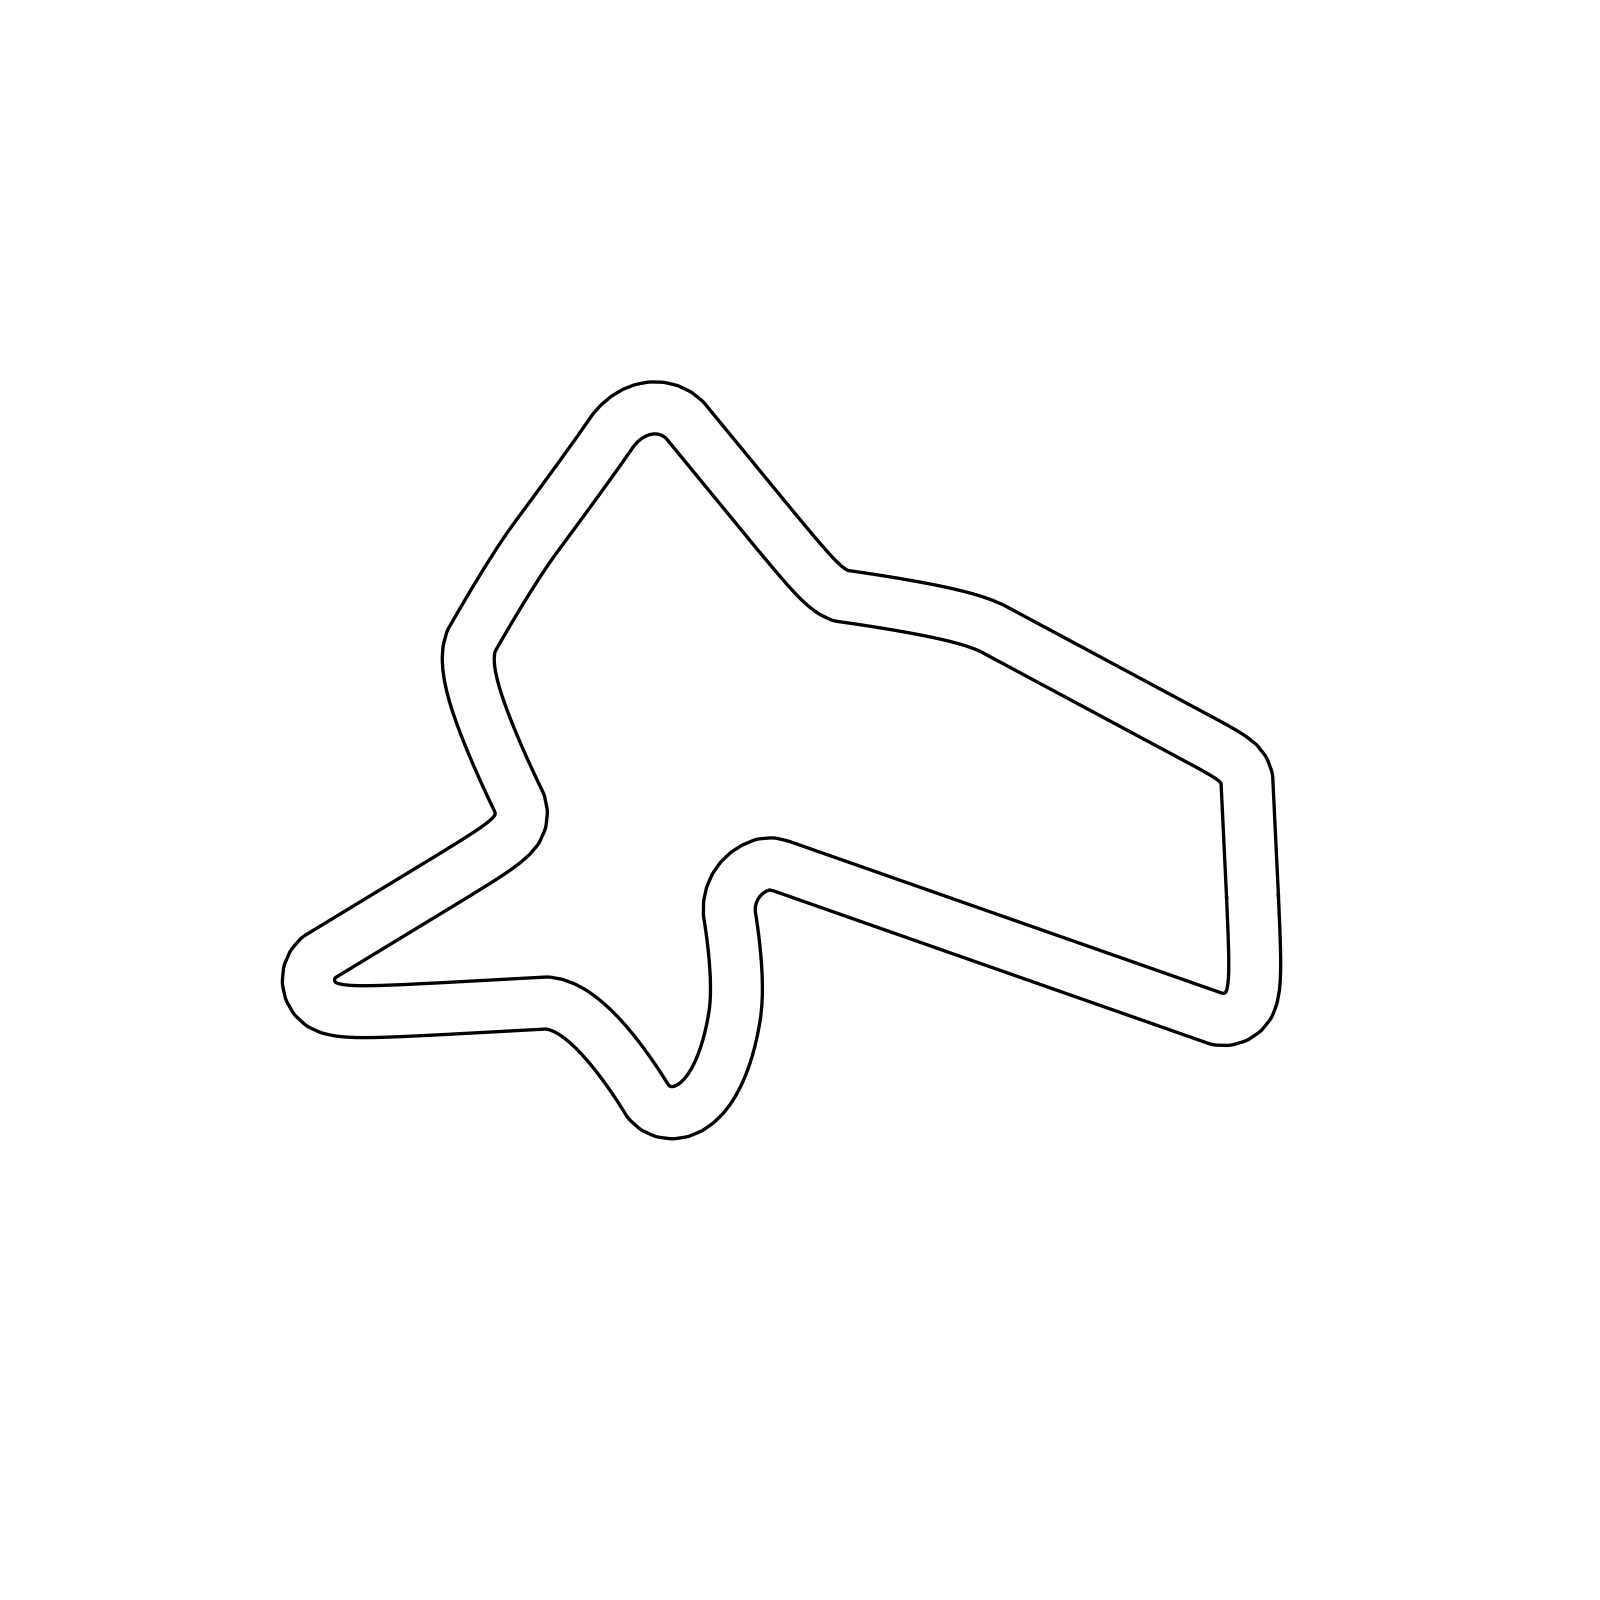

The file beside this chart, header and first rows:
0.0, 0.0, 1.61352561
-0.02605, 0.5671, 1.616
-0.05256, 1.134, 1.617
-0.07943, 1.701, 1.618
-0.1066, 2.268, 1.618
-0.134, 2.835, 1.619
-0.1615, 3.402, 1.619
-0.1891, 3.969, 1.619
-0.2167, 4.536, 1.619
-0.2442, 5.103, 1.619
-0.2718, 5.67, 1.619
-0.2994, 6.237, 1.619
-0.3269, 6.804, 1.619
-0.3545, 7.371, 1.619
-0.5537, 7.903, 1.774
-0.9056, 8.348, 2.084
-1.355, 8.695, 2.362
-1.836, 8.996, 2.534
-2.329, 9.278, 2.602
-2.826, 9.552, 2.629
-3.325, 9.823, 2.641
-3.824, 10.09, 2.646
-4.325, 10.36, 2.648
-4.825, 10.63, 2.649
-5.325, 10.9, 2.65
-5.826, 11.17, 2.65
-6.326, 11.43, 2.65
-6.827, 11.7, 2.65
-7.327, 11.97, 2.65
-7.827, 12.24, 2.65
-8.328, 12.51, 2.65
-8.828, 12.77, 2.65
-9.329, 13.04, 2.65
-9.829, 13.31, 2.65
-10.33, 13.58, 2.65
-10.83, 13.85, 2.65
-11.33, 14.11, 2.65
-11.83, 14.38, 2.65
-12.33, 14.65, 2.65
-12.83, 14.92, 2.65
-13.33, 15.19, 2.65
-13.83, 15.45, 2.65
-14.33, 15.72, 2.65
-14.83, 15.99, 2.65
-15.33, 16.26, 2.65
-15.83, 16.53, 2.65
-16.33, 16.79, 2.65
-16.86, 17.01, 2.696
-17.39, 17.2, 2.774
-17.94, 17.36, 2.828
-18.49, 17.51, 2.866
-19.04, 17.64, 2.894
-19.59, 17.77, 2.914
-20.15, 17.88, 2.93
-20.7, 17.99, 2.943
-21.26, 18.09, 2.953
-21.82, 18.19, 2.961
-22.38, 18.29, 2.969
-22.94, 18.38, 2.975
-23.5, 18.47, 2.98
-24.06, 18.56, 2.985
... 263 more rows
